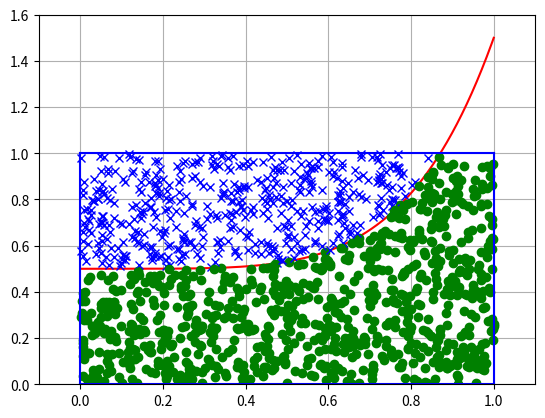

Python code for this plot:
import matplotlib.pyplot as plt
import numpy as np


def f(x):
    return x**5

# valeurs pour x
x_curve = np.linspace(0, 1, 1000)
x_points = np.random.rand(1300) 

# valeurs pour y 
y_points = np.random.rand(1300)

# Tracer la courbe
plt.plot(x_curve, f(x_curve) + 0.5, 'r')

# Ajouter les points en dessous et au dessus de la courbe
for i in range(len(x_points)):
    if y_points[i] > f(x_points[i]) + 0.5:
        # Point au-dessus de la courbe en bleu
        plt.plot(x_points[i], y_points[i], 'bx')  
    if  y_points[i] < f(x_points[i]) + 0.5:
        # Point en dessous de la courbe en vert
        plt.plot(x_points[i], y_points[i], 'go')  

# Droites limite le carré
plt.plot([0, 1], [0, 0], 'b') 
plt.plot([0, 1], [1, 1], 'b') 
plt.plot([0, 0], [0, 1], 'b') 
plt.plot([1, 1], [0, 1], 'b') 

# Limites des axes
plt.xlim(-0.1, 1.1)
plt.ylim(0, 1.6)


# Afficher la grille
plt.grid(True)

# Afficher le graphique
plt.show()
